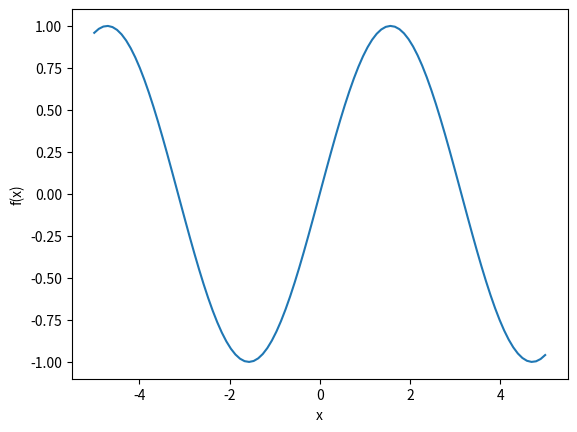

Recreate this plot in Python.
#%%

####!%matplotlib ipympl

import numpy as np
import matplotlib.pyplot as plt
import matplotlib.animation as ani

#plt.rcParams['text.usetex'] = True

# allow for animation plots using 

# %% [markdown]
#
# # Stability Analysis
#
# This is an example of an equation
# $$y = x^2$$
# 
#
#
# %%

xx = np.linspace(-5,5,100)
yy = lambda om,phi: np.sin(om*(xx + phi))

fig, ax = plt.subplots()

om_0 = 1
phi_0 = 0
line, = ax.plot(xx,yy(om_0,phi_0))

ax.set_xlabel('x')
ax.set_ylabel('f(x)')

#fig.subplots_adjust(left=0.25, bottom=0.25)

#ax_om = fig.add_axes([0.25, 0.1, 0.65, 0.03])

plt.show()
# %%
